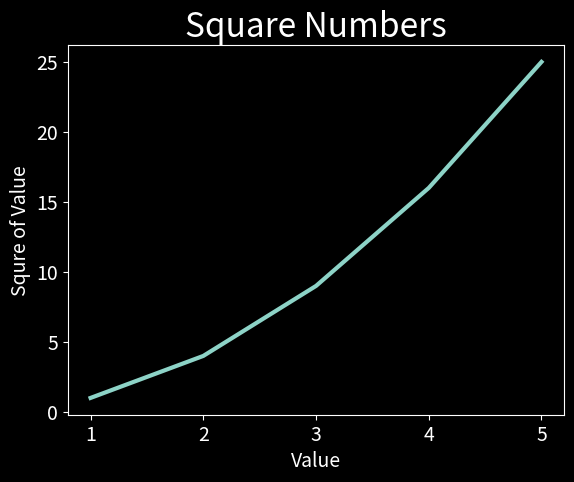

Generate this figure with matplotlib:
import  matplotlib.pyplot as plt

input_values = [1, 2, 3, 4, 5]
squares = [1, 4 ,9, 16, 25]

plt.style.use('dark_background')
fig, ax = plt.subplots()
ax.plot(input_values, squares, linewidth=3)

# Set chat title and lavel axes.
ax.set_title("Square Numbers", fontsize=24)
ax.set_xlabel("Value", fontsize=14)
ax.set_ylabel("Squre of Value", fontsize=14)

# Set size of tick labels.
ax.tick_params(axis='both', labelsize=14)

plt.show()